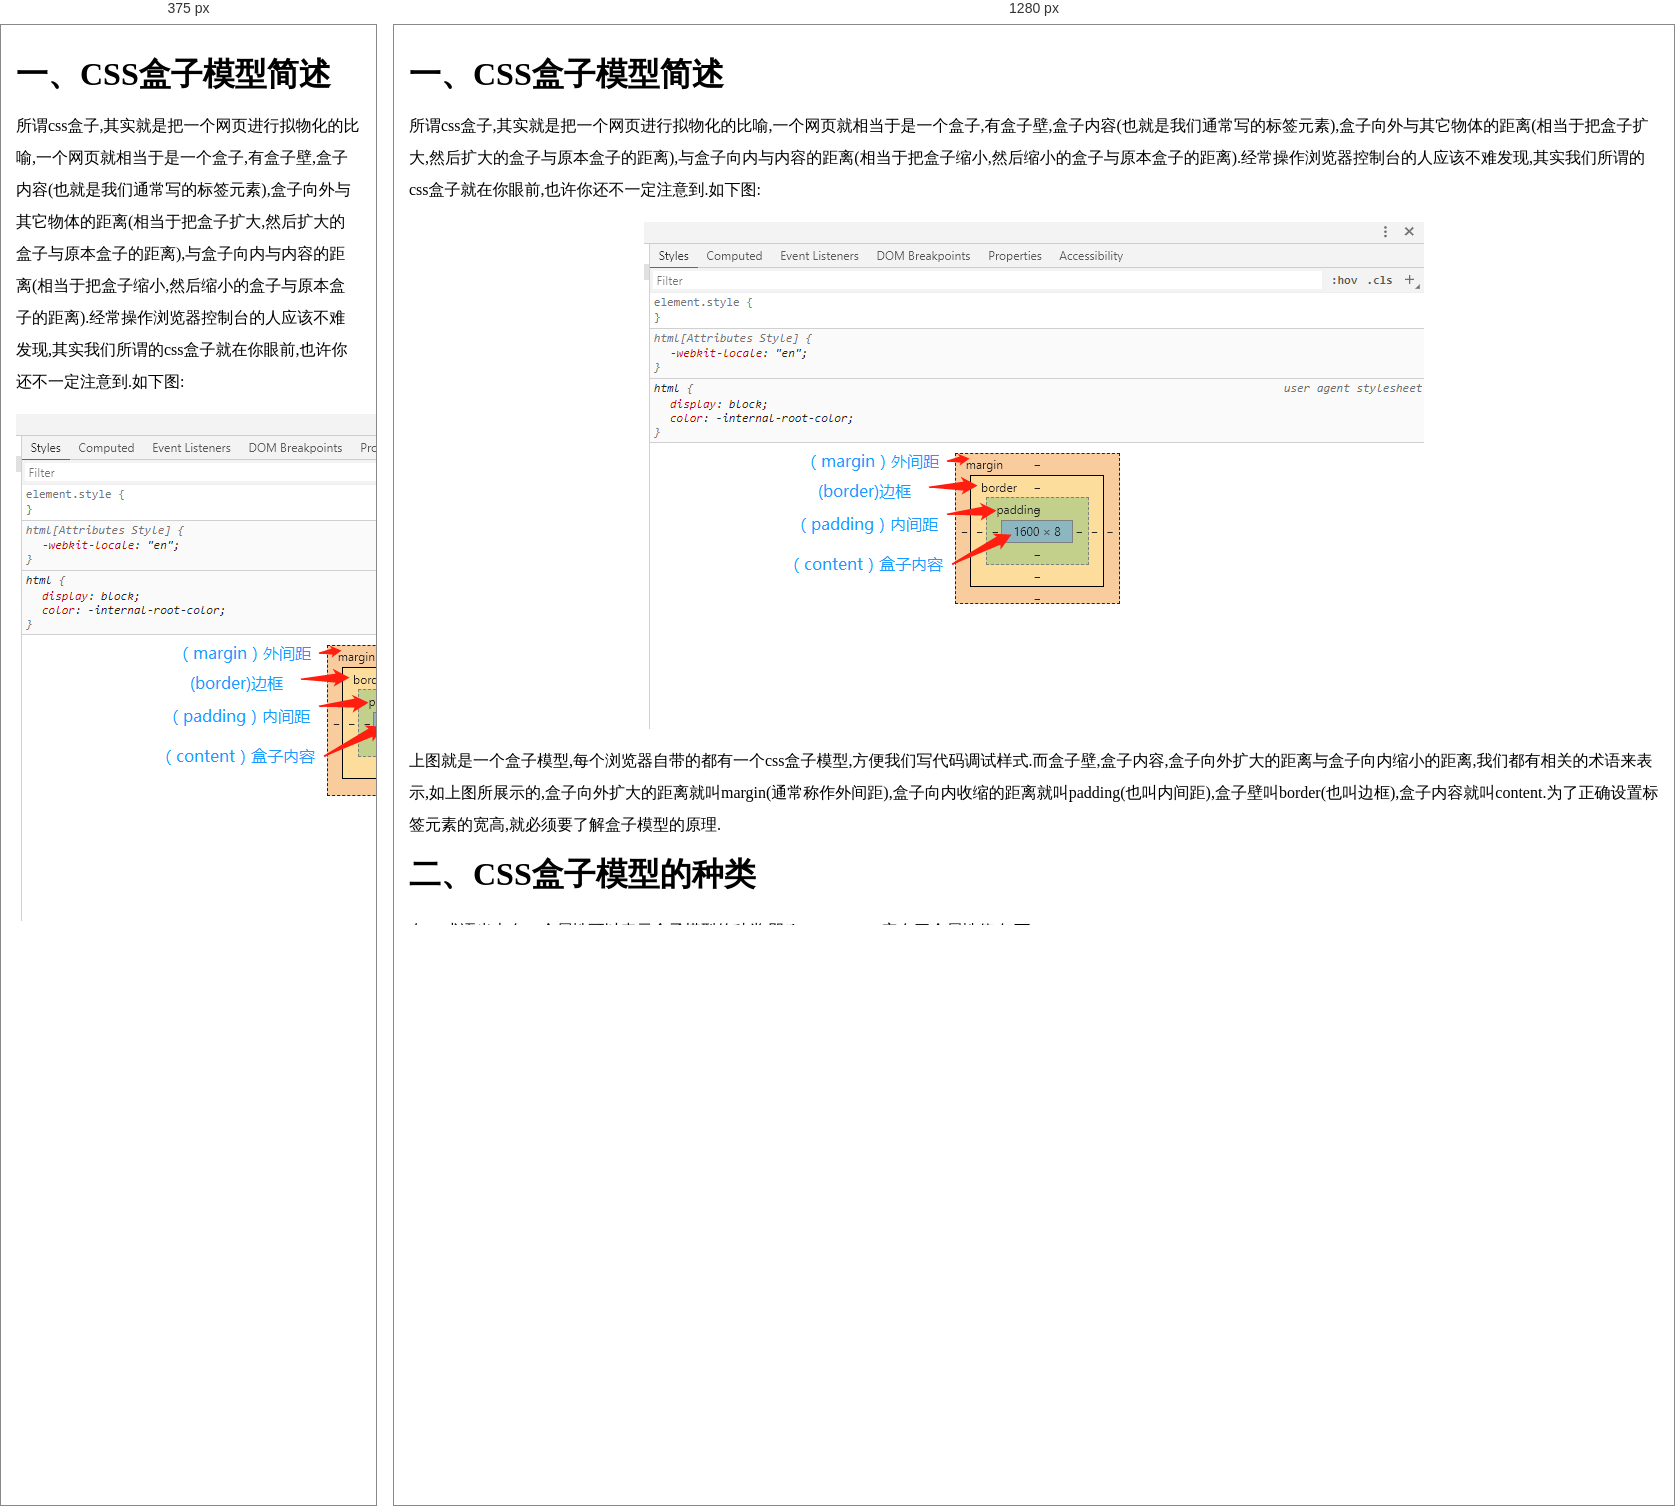
Rendered at 375 px and 1280 px, left to right.

<!-- file: index.html -->
<!DOCTYPE html>
<html lang="en">

<head>
    <meta charset="UTF-8">
    <meta name="viewport" content="width=device-width, initial-scale=1.0">
    <meta http-equiv="X-UA-Compatible" content="ie=edge">
    <title>css盒子模型</title>
    <link rel="stylesheet" href="https://www.eveningwater.com/static/plugin/code.min.css">
    <link rel="stylesheet" href="../plugins/anchor.css">
    <link rel="stylesheet" href="../plugins/to-top.css">
    <link rel="stylesheet" href="../plugins/col.css">
    <link rel="stylesheet" href="./style.css">
</head>

<body>
    <div class="container">
        <h1 id="sec-1" class="ew-h1">CSS盒子模型简述</h1>
        <p>
            所谓css盒子,其实就是把一个网页进行拟物化的比喻,一个网页就相当于是一个盒子,有盒子壁,盒子内容(也就是我们通常写的标签元素),盒子向外与其它物体的距离(相当于把盒子扩大,然后扩大的盒子与原本盒子的距离),与盒子向内与内容的距离(相当于把盒子缩小,然后缩小的盒子与原本盒子的距离).经常操作浏览器控制台的人应该不难发现,其实我们所谓的css盒子就在你眼前,也许你还不一定注意到.如下图:
        </p>
        <img src="./images/css-box.png" alt="图片加载中" class="ew-image" title="css盒子模型">
        <p>
            上图就是一个盒子模型,每个浏览器自带的都有一个css盒子模型,方便我们写代码调试样式.而盒子壁,盒子内容,盒子向外扩大的距离与盒子向内缩小的距离,我们都有相关的术语来表示,如上图所展示的,盒子向外扩大的距离就叫margin(通常称作外间距),盒子向内收缩的距离就叫padding(也叫内间距),盒子壁叫border(也叫边框),盒子内容就叫content.为了正确设置标签元素的宽高,就必须要了解盒子模型的原理.
        </p>
        <h1 id="sec-2" class="ew-h1">CSS盒子模型的种类</h1>
        <p>
            在css术语当中有一个属性可以表示盒子模型的种类,即“box-sizing”<sup class="css3"></sup>。它有三个属性值,如下:
        </p>
        <ul class="ew-list-ul">
            <li class="ew-list-li">
                <em class="property-value">inherit:</em>表示从父元素的盒子模型继承box-sizing属性。
            </li>
            <li class="ew-list-li">
                <em
                    class="property-value">border-box:</em>IE的标准盒子模型.这个模型其实也是我们通常开发所用到最多的一个模型,如果使用这个盒子模型,那么所设置的标签元素的宽度和高度就应该由内容的宽度和高度加上内间距(padding)的距离再加上边框(border)的宽度来组成。
            </li>
            <li class="ew-list-li">
                <em
                    class="property-value">content-box:</em>标准盒子模型.这个模型是W3C这个组织所规定的盒子模型,在这个盒子模型中,我们为其设置标签元素的宽度和高度是不应该包含边框与内间距的,这也是与IE标准盒子模型的最大的区别。
            </li>
        </ul>
        <p>
            但是因为一些客观的原因,标准盒子模型在实际开发中并不常用,而相反IE的标准盒子模型却成为了比较流行的盒子模型.所以在很多网站开发中,首先都会要重置css样式,通过box-sizing属性将盒子模型转换为IE的标准盒子模型。
        </p>
        <h1 class="ew-h1" id="sec-3">标准盒子模型(w3c盒子模型)示例</h1>
        <p>
            为了说明这个问题,我们可以通过示例来展示,以下为标准盒子模型(w3c盒子模型)示例:
        </p>
        <p>
            HTML代码如下:
            <code class="ew-code ew-code-html">
    &lt;div&gt;&lt;/div&gt;
            </code>
            css代码如下:
            <code class="ew-code ew-code-css">
    div {
        width: 300px;
        height: 200px;
        background-color: #2396ef;
        /*盒子模型设置为w3c标准盒子模型*/
        box-sizing: content-box;
    }
            </code>
        </p>
        <p>
            运行结果
            如下:
        </p>
        <img src="./images/css-box-demo-1.png" alt="图片加载中" class="ew-image" title="元素运行结果">
        <p>打开控制台，我们可以看到元素的实际宽度和实际高度:</p>
        <img src="./images/css-box-demo-2.png" alt="图片加载中" class="ew-image" title="元素的实际宽度和实际高度">
        <p>当然在继续之前，还得说明一个问题，那就是浏览器默认有<em class="expression">8px</em>的<em class="property">margin(外间距)</em>,如下图所示:</p>
        <img src="./images/css-box-demo-3.png" alt="图片加载中" class="ew-image" title="默认的8px外间距">
        <p>这也是为什么我们要做CSS初始化的原因。如下所示:</p>
        <p>
            <code class="ew-code ew-code-css">
    /*使用通用选择器匹配所有的元素*/
    * {
        margin:0;
        padding:0;
    }
            </code>
        </p>
        <p>
            当我们加上了初始化样式代码之后，就能发现，元素相对于浏览器边缘就没有了间距，也就是与浏览器边缘紧密贴着。如下图所示:
        </p>
        <img src="./images/css-box-demo-4.png" alt="图片加载中" class="ew-image" title="消除了间距之后的显示效果">
        <p>
            请自行对比看看:
        <div class="ew-row gutter-15">
            <div class="ew-col ew-col-12">
                <iframe src="./css-box-demo-1.html" class="ew-iframe set-iframe-height"></iframe>
            </div>
            <div class="ew-col ew-col-12">
                <iframe src="./css-box-demo-2.html" class="ew-iframe set-iframe-height"></iframe>
            </div>
        </div>
        </p>
        <p>
            或者你也可以打开示例对比看看:
            <a href="./css-box-demo-1.html" target="_blank" rel="noopener noreferrer" class="origin-article-a">未初始化</a>和
            <a href="./css-box-demo-2.html" target="_blank" rel="noopener noreferrer" class="origin-article-a">初始化</a>。
        </p>
        <p>
            接下来,我们为这个元素添加边框与内间距。代码如下:
        </p>
        <p>
            <code class="ew-code ew-code-css">
    div {
        width: 300px;
        height: 200px;
        background-color: #2396ef;
        /*盒子模型设置为w3c标准盒子模型*/
        box-sizing: content-box;
        padding:30px;
        border:1px solid #223354;
        /*方便查看效果我们让背景色只铺满盒子的内容区域*/
        background-clip: content-box;
    }
            </code>
        </p>
        <p>
            <a href="./css-box-demo-3.html" target="_blank" rel="noopener noreferrer" class="origin-article-a">运行结果</a>
            如下图所示:
        </p>
        <img src="./images/css-box-demo-5.png" alt="图片加载中" class="ew-image" title="标准盒子模型加了边框和内间距的显示效果">
        <p>
            我们可以看到元素很明显被扩大了,通过浏览器盒子模型,这我们可以打开浏览器控制台查看浏览器盒子模型。如下图所示:
        </p>
        <img src="./images/css-box-demo-6.png" alt="图片加载中" class="ew-image" title="示例的浏览器盒子模型">
        <p>
            通过上图我们可以轻易的看出:
        </p>
        <p class="ew-tips">
            元素的实际宽度和高度之所以被扩大了,是因为1px的边框与30px的内间距造成的。
        </p>
        <h1 id="sec-4" class="ew-h1">计算标准（w3c）盒子模型中元素的宽高</h1>
        <p>
            根据前面所述,所以得出一个结论,那就是标准的盒子模型所设置元素的宽度和高度是不包含内间距与边框的,如果额外的设置边框与内间距会给元素额外的增加宽度与高度,也就是说所设置的元素的宽度和高度都被增加了,增加的距离等于内间距加上边框的宽度,注意内间距和边框也包括外间距都是四个方向的,所以计算时左右和上下两个方向都要加2次,即双倍。计算公式如下:
        </p>
        <p class="ew-tips">
            元素被增加的宽度 = 内间距 x 2 + 边框的宽度 x 2。
        </p>
        <p class="ew-tips">
            元素被增加的高度 = 内间距 x 2 + 边框的宽度 x 2。
        </p>
        <p class="ew-tips">
            实际元素的宽度 = 元素被增加的宽度 + 元素所设置的宽度。
        </p>
        <p class="ew-tips">
            实际元素的高度 = 元素被增加的高度 + 元素所设置的高度。
        </p>
        <h1 class="ew-h1" id="sec-5">IE标准盒子模型(IE6盒子模型)示例</h1>
        <p>
            接下来,我们来看一个IE的标准盒子模型的示例:
        </p>
        <p>
            HTML代码如下:
            <code class="ew-code ew-code-html">
    &lt;div&gt;&lt;/div&gt;
            </code>
            css代码如下:
            <code class="ew-code ew-code-css">
    * {
        margin: 0;
        padding: 0;
    }
    div {
        width: 300px;
        height: 200px;
        background-color: #2396ef;
        box-sizing: border-box;
    }
            </code>
        </p>
        <p>
            <a href="./css-box-demo-4.html" target="_blank" rel="noopener noreferrer" class="origin-article-a">运行结果</a>
            如下图所示:
        </p>
        <img src="./images/css-box-demo-7.png" alt="图片加载中" class="ew-image" title="IE标准盒子模型显示效果">
        <p>从上图我们可以看到,其实这与没有设置内间距和边框的标准盒子模型的示例并没有啥区别。所以接下来就是重点了,我们为这个div元素增加内间距与边框。</p>
        <p>
            <code class="ew-code ew-code-css">
    div {
        width: 300px;
        height: 200px;
        background-color: #2396ef;
        box-sizing: border-box;
        border: 1px solid #223354;
        padding: 30px;
         /*方便查看效果我们让背景色只铺满盒子的内容区域*/
         background-clip: content-box;
    }
            </code>
        </p>
        <p>
            <a href="./css-box-demo-5.html" target="_blank" rel="noopener noreferrer" class="origin-article-a">运行结果</a>
            如下图所示:
        </p>
        <img src="./images/css-box-demo-8.png" alt="图片加载中" class="ew-image" title="IE标准盒子模型加了边框和内间距显示效果">
        <p>
            我们来看以下浏览器盒子模型显示的效果:
        </p>
        <img src="./images/css-box-demo-9.png" alt="图片加载中" class="ew-image" title="IE标准盒子模型示例的浏览器盒子模型">
        <p>
            通过浏览器盒子模型我们可以看出,实际元素的宽度的高度并没有增加,而是内容向内四个方向各自收缩了30px,所以得出结论。
        </p>
        <h1 class="ew-h1" id="sec-6">计算IE标准(IE6)盒子模型元素的宽度与高度</h1>
        <p class="ew-tips">
            实际元素的宽度 = 内容的宽度 + 内间距 x 2 + 边框的宽度 x 2。
        </p>
        <p class="ew-tips">
            实际元素的高度 = 内容的高度 + 内间距 x 2 + 边框的高度 x 2。
        </p>
        <p>所以在计算内容的宽度和高度时,我们就必须要注意。</p>
        <p>
            我们来看两种盒子模型加了内容之后的情况，如下:
        </p>
        <div class="ew-row gutter-10">
            <div class="ew-col ew-col-12">
                <iframe src="./css-box-demo-6.html" class="ew-iframe set-iframe-height"></iframe>
            </div>
            <div class="ew-col ew-col-12">
                <iframe src="./css-box-demo-7.html" class="ew-iframe set-iframe-height"></iframe>
            </div>
        </div>
        <p>如果想查看上面两个示例，可以点击<a href="./css-box-demo-6.html" target="_blank" rel="noopener noreferrer"
                class="origin-article-a">示例一</a>与<a href="./css-box-demo-7.html" target="_blank"
                rel="noopener noreferrer" class="origin-article-a">示例二</a>。然后自行打开浏览器控制台查看源码，或者按<kbd
                class="ew-kbd">ctrl</kbd>+<kbd class="ew-kbd">U</kbd>查看源码。</p>
        <p>
            通过上述示例,我们主要区分标准盒子模型与IE标准盒子模型的区别,就是标准盒子模型的宽度和高度不会受内间距与边框的影响,而IE标准盒子模型宽度与高度却要受内间距与边框的影响,这是两者最大的区别,在开发之中务必要区分清楚。
        </p>
    </div>
    <div class="toTop mainToTop"></div>
</body>
<script src="https://www.eveningwater.com/static/plugin/jquery.min.js"></script>
<script src="https://www.eveningwater.com/static/plugin/code.min.js"></script>
<script src="https://www.eveningwater.com/static/plugin/viewer.min.js"></script>
<script src="../plugins/anchor.js"></script>
<script src="../plugins/to-top.js"></script>
<script src="./index.js"></script>

</html>

/* @media block from style.css */
@media screen and (max-width:765px) {
    .ew-row>.ew-col {
        width: 100%;
    }

    .dynamicAnchor ul li a {
        font-size: 14px;
    }
}